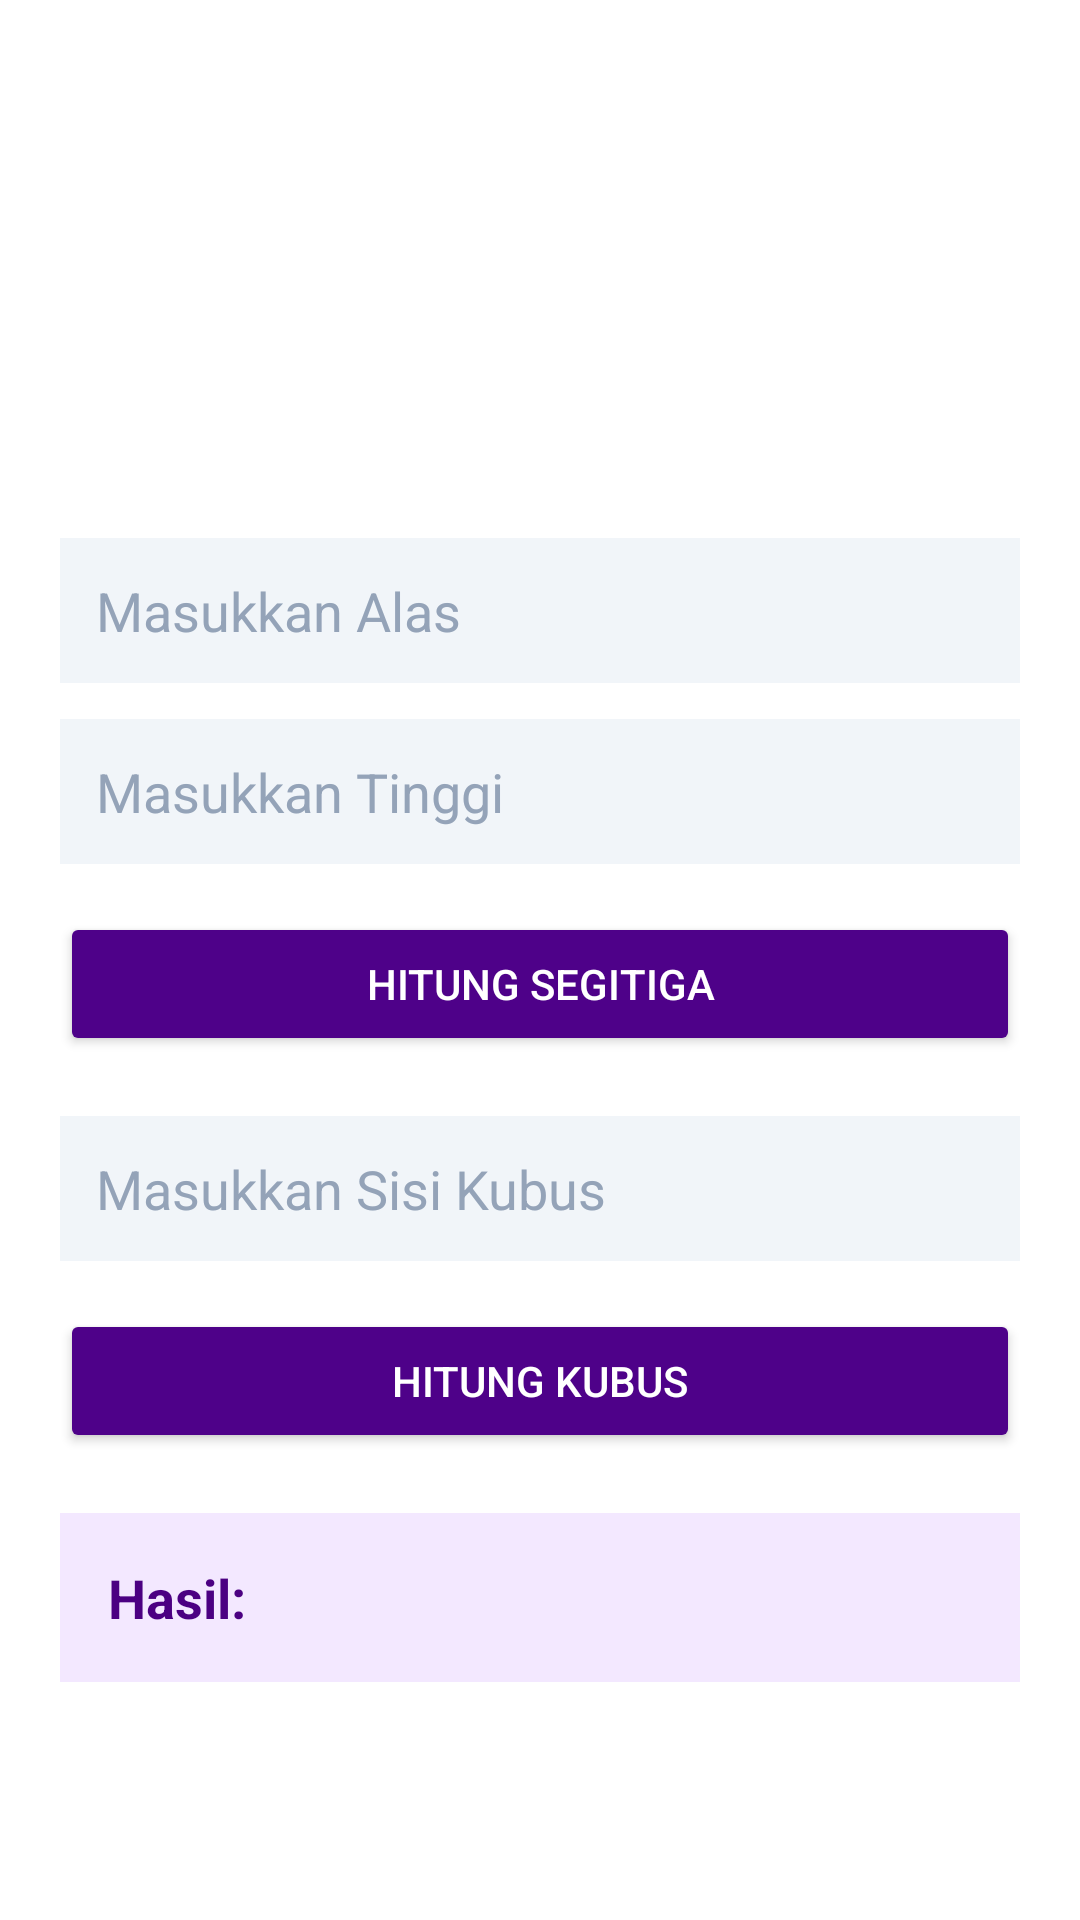

The Android layout XML behind this screen, and the referenced resources:
<!-- AndroidManifest.xml: application theme Theme.Faridabstract -->
<!-- res/layout/activity_rumus.xml -->
<LinearLayout xmlns:android="http://schemas.android.com/apk/res/android"
    android:orientation="vertical"
    android:layout_width="match_parent"
    android:layout_height="match_parent"
    android:background="@color/bg_git"
    android:padding="20dp">

    <com.google.android.material.appbar.MaterialToolbar
        android:id="@+id/toolbar"
        android:layout_width="match_parent"
        android:layout_height="wrap_content"
        android:backgroundTint="@color/text_input"
        android:titleTextColor="@android:color/black"/>

    <TextView
        android:id="@+id/tvJudul"
        android:layout_width="wrap_content"
        android:layout_height="wrap_content"
        android:text="Judul"
        android:textSize="20sp"
        android:textStyle="bold"
        android:textColor="@color/bg_git"/>

    <TextView
        android:id="@+id/tvDeskripsi"
        android:layout_width="wrap_content"
        android:layout_height="wrap_content"
        android:text="Deskripsi"
        android:textSize="14sp"
        android:textColor="@color/bg_git"/>

    <TextView
        android:id="@+id/tvTitle"
        android:layout_width="match_parent"
        android:layout_height="wrap_content"
        android:text="Kalkulator Bangun Datar"
        android:textSize="22sp"
        android:textStyle="bold"
        android:textColor="@color/bg_git"
        android:gravity="center"
        android:layout_marginBottom="20dp"/>

    <EditText
        android:id="@+id/etAlas"
        android:layout_width="match_parent"
        android:layout_height="wrap_content"
        android:hint="Masukkan Alas"
        android:padding="12dp"
        android:textColor="@color/text_input"
        android:textColorHint="@color/text_hint"
        android:background="@color/bg_text"
        android:layout_marginBottom="12dp"
        android:inputType="numberDecimal"/>

    <EditText
        android:id="@+id/etTinggi"
        android:layout_width="match_parent"
        android:layout_height="wrap_content"
        android:hint="Masukkan Tinggi"
        android:padding="12dp"
        android:textColor="@color/text_input"
        android:textColorHint="@color/text_hint"
        android:background="@color/bg_text"
        android:layout_marginBottom="16dp"
        android:inputType="numberDecimal"/>

    <Button
        android:id="@+id/btnSegitiga"
        android:layout_width="match_parent"
        android:layout_height="wrap_content"
        android:text="Hitung Segitiga"
        android:textColor="@android:color/white"
        android:backgroundTint="@color/bg_primary"
        android:layout_marginBottom="20dp"/>

    <EditText
        android:id="@+id/etSisi"
        android:layout_width="match_parent"
        android:layout_height="wrap_content"
        android:hint="Masukkan Sisi Kubus"
        android:padding="12dp"
        android:textColor="@color/text_input"
        android:textColorHint="@color/text_hint"
        android:background="@color/bg_text"
        android:layout_marginBottom="16dp"
        android:inputType="numberDecimal"/>

    <Button
        android:id="@+id/btnKubus"
        android:layout_width="match_parent"
        android:layout_height="wrap_content"
        android:text="Hitung Kubus"
        android:textColor="@android:color/white"
        android:backgroundTint="@color/bg_primary"
        android:layout_marginBottom="20dp"/>

    <TextView
        android:id="@+id/tvHasil"
        android:layout_width="match_parent"
        android:layout_height="wrap_content"
        android:text="Hasil:"
        android:textSize="18sp"
        android:textStyle="bold"
        android:textColor="@color/text_hasil"
        android:background="@color/bg_hasil"
        android:padding="16dp"/>

</LinearLayout>
<!-- resources referenced by this layout -->
<resources>
  <color name="bg_git">#FFFFFFFF</color>
  <color name="bg_hasil">#F3E8FF </color>
  <color name="bg_primary">#4E0189</color>
  <color name="bg_text">#F1F5F9</color>
  <color name="text_hasil">#4B0082 </color>
  <color name="text_hint">#94A3B8</color>
  <color name="text_input">#1E293B </color>
  <style name="Theme.Faridabstract" parent="Base.Theme.Faridabstract" />
  <style name="Base.Theme.Faridabstract" parent="Theme.Material3.DayNight.NoActionBar">
          
          
      </style>
</resources>
